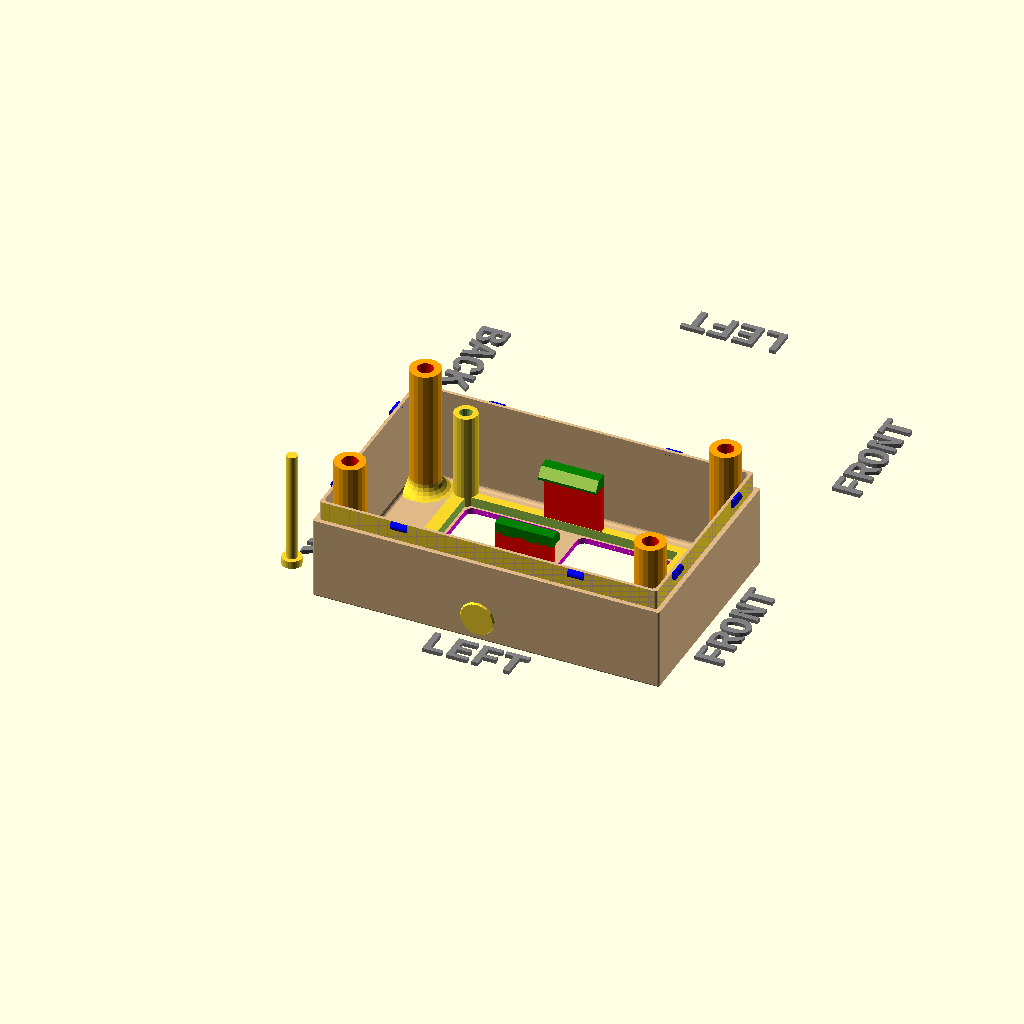
Cell 1 — every parameter at its default value.
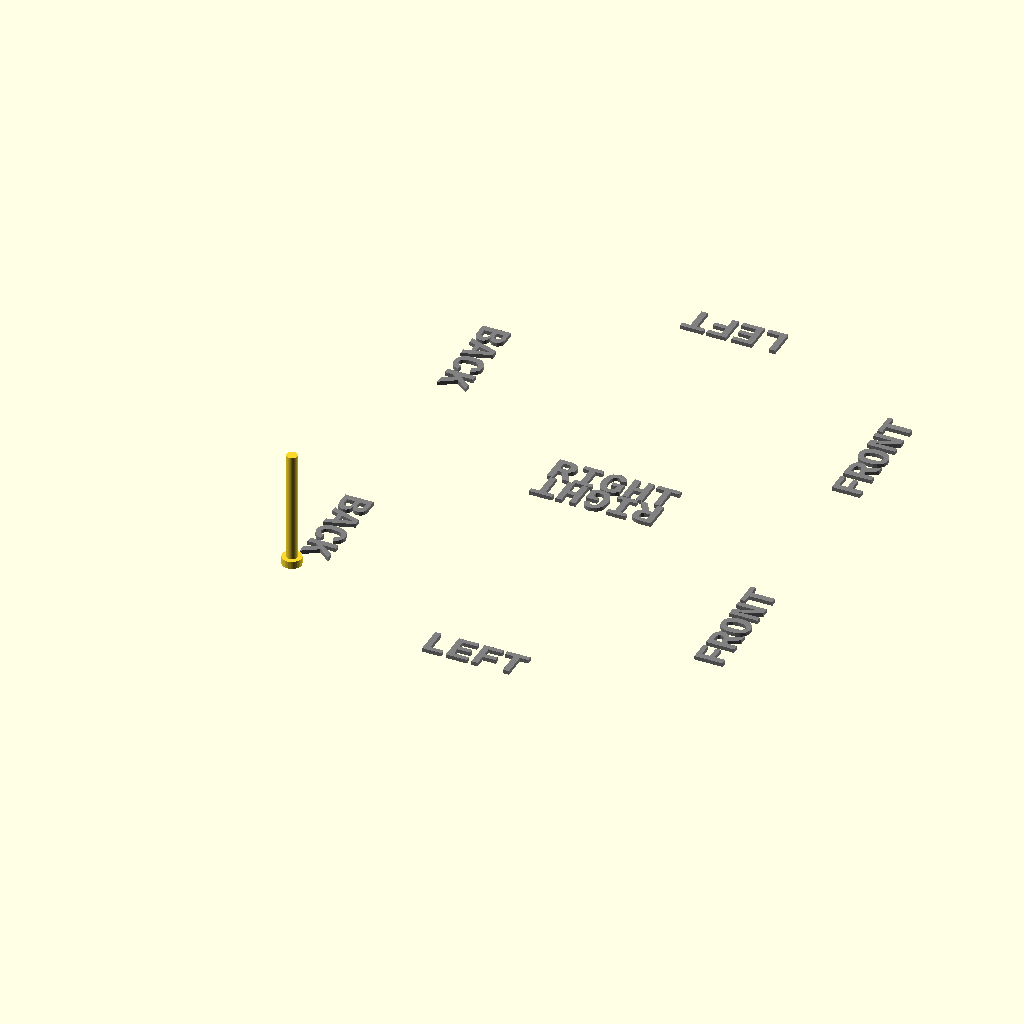
Cell 2: the same model with printBaseShell = false.
One fixed orthographic camera (rotation 55°, 0°, 25°; colour scheme Cornfield) for every cell.
Source of the model, 3D/deskAerosolSensor.scad:
//-----------------------------------------------------------------------
// Yet Another Parameterized Projectbox generator
//
//  This is a box for timerModule HCW-M421
//
//  Version 1.0.0 (2026-02-17)
//
// This design is parameterized based on the size of a PCB.
//
// For many/complex cutoutGrills, you might need to adjust
//  the max number of elements in OpenSCAD:
//
//      Preferences->Advanced->Turn off rendering at 250000 elements
//                                                   ^^^^^^
//
//-----------------------------------------------------------------------


include <./YAPPgenerator_v3.scad>

//---------------------------------------------------------
// This design is parameterized based on the size of a PCB.
//---------------------------------------------------------
// Note: length/lengte refers to X axis, 
//       width/breedte refers to Y axis,
//       height/hoogte refers to Z axis

/*
      padding-back|<------pcb length --->|<padding-front
                            RIGHT
        0    X-axis ---> 
        +----------------------------------------+   ---
        |                                        |    ^
        |                                        |   padding-right 
      Y |                                        |    v
      | |    -5,y +----------------------+       |   ---              
 B    a |         | 0,y              x,y |       |     ^              F
 A    x |         |                      |       |     |              R
 C    i |         |                      |       |     | pcb width    O
 K    s |         |                      |       |     |              N
        |         | 0,0              x,0 |       |     v              T
      ^ |    -5,0 +----------------------+       |   ---
      | |                                        |    padding-left
      0 +----------------------------------------+   ---
        0    X-as --->
                          LEFT
*/


//-- which part(s) do you want to print?
printBaseShell        = true;
printLidShell         = false;
printSwitchExtender   = true;
printDisplayClips     = false;

// ********************************************************************
// The Following will be used as the first element in the pbc array

//Defined here so you can define the "Main" PCB using these if wanted
pcbLength           =  86; // front to back (X axis)
pcbWidth            =  50; // side to side (Y axis)
pcbThickness        = 1.6; 
standoffHeight      = 3.0; //-- How much the PCB needs to be raised from the base to leave room for solderings and whatnot
standoffDiameter    = 3;
standoffPinDiameter = 2.2;
standoffHoleSlack   = 0.2;

//===================================================================
// *** PCBs ***
// Printed Circuit Boards
//-------------------------------------------------------------------
//  Default origin =  yappCoordPCB : yappCoordBoxInside[0,0,0]
//
//  Parameters:
//   Required:
//    p(0) = name
//    p(1) = length
//    p(2) = width
//    p(3) = posx
//    p(4) = posy
//    p(5) = Thickness
//    p(6) = standoff_Height = Height to bottom of PCB from the inside of the base
//             negative measures from inside of the lid to the top of the PCB
//    p(7) = standoff_Diameter
//    p(8) = standoff_PinDiameter
//   Optional:
//    p(9) = standoff_HoleSlack (default to 0.4)

//The following can be used to get PCB values elsewhere in the script - not in pcb definition. 
//If "PCB Name" is omitted then "Main" is used
//  pcbLength           --> pcbLength("PCB Name")
//  pcbWidth            --> pcbWidth("PCB Name")
//  pcbThickness        --> pcbThickness("PCB Name") 
//  standoffHeight      --> standoffHeight("PCB Name") 
//  standoffDiameter    --> standoffDiameter("PCB Name") 
//  standoffPinDiameter --> standoffPinDiameter("PCB Name") 
//  standoffHoleSlack   --> standoffHoleSlack("PCB Name") 

pcb = 
[
  // Default Main PCB - DO NOT REMOVE the "Main" line.
  ["Main",  pcbLength,pcbWidth, 0, 0, pcbThickness
          , standoffHeight
          , standoffDiameter
          , standoffPinDiameter
          , standoffHoleSlack]
];

//-------------------------------------------------------------------                            
//-- padding between pcb and inside wall
paddingFront        = 0;
paddingBack         = 0;
paddingRight        = 0.5;
paddingLeft         = 2;

//-- Edit these parameters for your own box dimensions
wallThickness       = 2.0;
basePlaneThickness  = 1.5;
lidPlaneThickness   = 1.5;

//-- Total height of box = lidPlaneThickness 
//                       + lidWallHeight 
//--                     + baseWallHeight 
//                       + basePlaneThickness
//-- space between pcb and lidPlane :=
//--      (bottonWallHeight+lidWallHeight) - (standoffHeight+pcbThickness)
baseWallHeight      = 25;
lidWallHeight       = 15;

//-- ridge where base and lid off box can overlap
//-- Make sure this isn't less than lidWallHeight
ridgeHeight         = 5.0;
ridgeSlack          = 0.4; // Gap between the inside of the lid and the outside of the base
//New in v3.3.7 
ridgeGap            = 0.5; // Gap between the bottom of the base ridge and the bottom of the lid when assembled.
roundRadius         = 0.5;

// Box Types are 0-4 with 0 as the default
// 0 = All edges rounded with radius (roundRadius) above
// 1 = All edges sqrtuare
// 2 = All edges chamfered by (roundRadius) above 
// 3 = Square top and bottom edges (the ones that touch the build plate) and rounded vertical edges
// 4 = Square top and bottom edges (the ones that touch the build plate) and chamfered vertical edges
// 5 = Chanfered top and bottom edges (the ones that touch the build plate) and rounded vertical edges
boxType             = 0; // Default type 0

// Set the layer height of your printer
printerLayerHeight  = 0.2;


//---------------------------
//--     C O N T R O L     --
//---------------------------
// -- Render --
renderQuality             = 8;          //-> from 1 to 32, Default = 8
$fn=30;
// --Preview --
previewQuality            = 5;          //-> from 1 to 32, Default = 5
showSideBySide            = true;       //-> Default = true
onLidGap                  = 0;  // tip don't override to animate the lid opening
colorLid                  = "YellowGreen";   
alphaLid                  = 1;
colorBase                 = "BurlyWood";
alphaBase                 = 1;
hideLidWalls              = true;      //-> Remove the walls from the lid : only if preview and showSideBySide=true 
hideBaseWalls             = true;      //-> Remove the walls from the base : only if preview and showSideBySide=true  
showOrientation           = true;       //-> Show the Front/Back/Left/Right labels : only in preview
showPCB                   = false;      //-> Show the PCB in red : only in preview 
showSwitches              = false;      //-> Show the switches (for pushbuttons) : only in preview 
showButtonsDepressed      = false;      //-> Should the buttons in the Lid On view be in the pressed position
showOriginCoordBox        = false;      //-> Shows red bars representing the origin for yappCoordBox : only in preview 
showOriginCoordBoxInside  = false;      //-> Shows blue bars representing the origin for yappCoordBoxInside : only in preview 
showOriginCoordPCB        = false;      //-> Shows blue bars representing the origin for yappCoordBoxInside : only in preview 
showMarkersPCB            = false;      //-> Shows black bars corners of the PCB : only in preview 
showMarkersCenter         = false;      //-> Shows magenta bars along the centers of all faces  
inspectX                  = 0;          //-> 0=none (>0 from Back)
inspectY                  = 0;          //-> 0=none (>0 from Right)
inspectZ                  = 0;          //-> 0=none (>0 from Bottom)
inspectXfromBack          = true;       //-> View from the inspection cut foreward
inspectYfromLeft          = true;       //-> View from the inspection cut to the right
inspectZfromBottom        = true;       //-> View from the inspection cut up
//---------------------------
//--     C O N T R O L     --
//---------------------------

//-------------------------------------------------------------------
//-------------------------------------------------------------------
// Start of Debugging config (used if not overridden in template)
// ------------------------------------------------------------------
// ------------------------------------------------------------------

//==================================================================
//  *** Shapes ***
//------------------------------------------------------------------
//  There are a view pre defines shapes and masks
//  shapes:
//      shapeIsoTriangle, shapeHexagon, shape6ptStar
//
//  masks:
//      maskHoneycomb, maskHexCircles, maskBars, maskOffsetBars
//
//------------------------------------------------------------------
// Shapes should be defined to fit into a 1x1 box (+/-0.5 in X and Y) - they will 
// be scaled as needed.
// defined as a vector of [x,y] vertices pairs.(min 3 vertices)
// for example a triangle could be [yappPolygonDef,[[-0.5,-0.5],[0,0.5],[0.5,-0.5]]];
// To see how to add your own shapes and mask see the YAPPgenerator program
//------------------------------------------------------------------


// Show sample of a Mask
//SampleMask(maskHoneycomb);

//===================================================================
// *** PCB Supports ***
// Pin and Socket standoffs 
//-------------------------------------------------------------------
//  Default origin =  yappCoordPCB : pcb[0,0,0]
//
//  Parameters:
//   Required:
//    p(0) = posx
//    p(1) = posy
//   Optional:
//    p(2) = Height to bottom of PCB from inside of base: Default = standoffHeight
//             negative measures from inside of the lid to the top of the PCB
//    p(3) = PCB Gap : Default = -1 : Default for yappCoordPCB=pcbThickness, yappCoordBox=0
//    p(4) = standoffDiameter    Default = standoffDiameter;
//    p(5) = standoffPinDiameter Default = standoffPinDiameter;
//    p(6) = standoffHoleSlack   Default = standoffHoleSlack;
//    p(7) = filletRadius (0 = auto size)
//    p(8) = Pin Length : Default = 0 -> PCB Gap + standoff_PinDiameter
//             Indicated length of pin without the half sphere tip. 
//             Example : pcbThickness() only leaves the half sphere tip above the PCB
//    n(a) = { <yappBoth> | yappLidOnly | yappBaseOnly }
//    n(b) = { <yappPin>, yappHole, yappTopPin } 
//             yappPin = Pin on Base and Hole on Lid 
//             yappHole = Hole on Both
//             yappTopPin = Hole on Base and Pin on Lid
//    n(c) = { yappAllCorners, yappFrontLeft | <yappBackLeft> | yappFrontRight | yappBackRight }
//    n(d) = { <yappCoordPCB> | yappCoordBox | yappCoordBoxInside }
//    n(e) = { yappNoFillet } : Removes the internal and external fillets and the Rounded tip on the pins
//    n(f) = [yappPCBName, "XXX"] : Specify a PCB. Defaults to [yappPCBName, "Main"]
//    n(g) = yappSelfThreading : make the hole a self threading hole 
//             This ignores the holeSlack and would only be usefull 
//             if the opposing stand if deleted see sample in Demo_Connectors
//-------------------------------------------------------------------
pcbStands = 
[
];


//===================================================================
//  *** Connectors ***
//  Standoffs with hole through base and socket in lid for screw type connections.
//-------------------------------------------------------------------
//  Default origin = yappCoordPCB : pcb[0,0,0]
//  
//  Parameters:
//   Required:
//    p(0) = posx
//    p(1) = posy
//    p(2) = StandHeight : From specified origin 
//    p(3) = screwDiameter
//    p(4) = screwHeadDiameter (don't forget to add extra for the fillet or specify yappNoInternalFillet)
//    p(5) = insertDiameter
//    p(6) = outsideDiameter
//   Optional:
//    p(7) = insert Depth : default to entire connector
//    p(8) = PCB Gap : Default if yappCoordPCB then pcbThickness else 0
//    p(9) = filletRadius : Default = 0/Auto(0 = auto size)
//    n(a) = { yappAllCorners, yappFrontLeft | <yappBackLeft> | yappFrontRight | yappBackRight }
//    n(b) = { <yappCoordPCB> | yappCoordBox | yappCoordBoxInside }
//    n(c) = { yappNoFillet } : Don't add fillets
//    n(d) = { yappCountersink }
//    n(e) = [yappPCBName, "XXX"] : Specify a PCB. Defaults to [yappPCBName, "Main"]
//    n(f) = { yappThroughLid = changes the screwhole to the lid and the socket to the base}
//    n(g) = {yappSelfThreading} : Make the insert self threading specify the Screw Diameter in the insertDiameter
//    n(h) = { yappNoInternalFillet } : Don't add internal fillets (external fillets can still be added)

//-------------------------------------------------------------------
connectors   =
[
// 0, 1, 2, 3, 4,   5,   6,    7,  8,  9            -
  [4, 4, 0, 3, 5.0, 4.1, 5.0, 12, 1.6, 3, yappFrontLeft, yappCoordPCB, yappCountersink, yappThroughLid]  //-- Connectors
 ,[4, 4, 0, 3, 5.0, 4.1, 5.0, 12, 1.6, 3, yappFrontRight, yappCoordPCB, yappCountersink, yappThroughLid]  //-- Connectors
 ,[4, 4, 0, 3, 5.0, 4.1, 5.0, 12, 1.6, 3, yappBackLeft, yappCoordPCB, yappCountersink, yappThroughLid]  //-- Connectors
 ,[4, 4, 0, 3, 5.0, 4.1, 5.0, 12, 1.6, 3, yappBackRight, yappCoordPCB, yappCountersink, yappThroughLid]  //-- Connectors
];


//===================================================================
//  *** Cutouts ***
//    There are 6 cutouts one for each surface:
//      cutoutsBase (Bottom), cutoutsLid (Top), cutoutsFront, cutoutsBack, cutoutsLeft, cutoutsRight
//-------------------------------------------------------------------
//  Default origin = yappCoordBox: box[0,0,0]
//
//                        Required                Not Used        Note
//----------------------+-----------------------+---------------+------------------------------------
//  yappRectangle       | width, length         | radius        |
//  yappCircle          | radius                | width, length |
//  yappRoundedRect     | width, length, radius |               |     
//  yappCircleWithFlats | width, radius         | length        | length=distance between flats
//  yappCircleWithKey   | width, length, radius |               | width = key width length=key depth
//                      |                       |               |  (negative indicates outside of circle)
//  yappPolygon         | width, length         | radius        | yappPolygonDef object must be
//                      |                       |               | provided
//  yappRing            | width, length, radius |               | radius = outer radius, 
//                      |                       |               | length = inner radius
//                      |                       |               | width = connection between rings
//                      |                       |               |   0 = No connectors
//                      |                       |               |   positive = 2 connectors
//                      |                       |               |   negative = 4 connectors
//  yappSphere          | width, radius         |               | Width = Sphere center distance from
//                      |                       |               |   center of depth.  negative = below
//                      |                       |               | radius = sphere radius
//----------------------+-----------------------+---------------+------------------------------------
//
//  Parameters:
//   Required:
//    p(0) = from Back
//    p(1) = from Left
//    p(2) = width
//    p(3) = length
//    p(4) = radius
//    p(5) = shape : { yappRectangle | yappCircle | yappPolygon | yappRoundedRect 
//                     | yappCircleWithFlats | yappCircleWithKey | yappSphere }
//  Optional:
//    p(6) = depth : Default = 0/Auto : 0 = Auto (plane thickness)
//    p(7) = angle : Default = 0
//    n(a) = { yappPolygonDef } : Required if shape = yappPolygon specified -
//    n(b) = { yappMaskDef } : If a yappMaskDef object is added it will be used as a mask 
//                             for the cutout.
//    n(c) = { [yappMaskDef, hOffset, vOffset, rotation] } : If a list for a mask is added 
//                              it will be used as a mask for the cutout. With the Rotation 
//                              and offsets applied. This can be used to fine tune the mask
//                              placement within the opening.
//    n(d) = { <yappCoordPCB> | yappCoordBox | yappCoordBoxInside }
//    n(e) = { <yappOrigin>, yappCenter }
//    n(f) = { <yappGlobalOrigin>, yappAltOrigin } // Only affects Top(lid), Back and Right Faces
//    n(g) = [yappPCBName, "XXX"] : Specify a PCB. Defaults to [yappPCBName, "Main"]
//    n(h) = { yappFromInside } Make the cut from the inside towards the outside
//-------------------------------------------------------------------
cutoutsBase = 
[//  0, 1,  2,    3, 4,               5, 6, 7
    [58, (shellInsideLength/2)-(25.5/2), 24.5, 24.5, 2, yappRoundedRect       //-- shape
                        , yappDefault         //-- depth
                        , yappDefault         //-- angle
                        , yappCoordPCB  //-- (d)
                        , yappCenter          //-- (e)
    ]  //-- Sen66 Sensor
   ,[29, (shellInsideLength/2)-(25.5/2), 24.5, 24.5, 2, yappRoundedRect       //-- shape
                        , yappDefault         //-- depth
                        , yappDefault         //-- angle
                        , yappCoordPCB  //-- (d)
                        , yappCenter          //-- (e)
    ]  //-- Sen66 Sensor
    //-- PowerAdaptor
    //--             0, 1,  2, 3, 4, 5
   ,[(shellLength/2)-5, 5, 7, 7, 4, yappCircleWithFlats, yappCoordBox]
    //-- reset/enable switch
   ,[15, 45, 3, 3, 2, yappCircle, yappCoordPCB, yappCenter]
];

cutoutsLid  = 
[
//   0,  1,  2,  3,   4,             5
   [10,  1, 61, 47,   2,   yappRoundedRect, yappCoordPCB]       //-- Display
];

cutoutsFront =  
[//   0,   1   2   3  4                  5, 6
    [19,  25,  9,  4, 1,   yappRoundedRect]       //-- USB-C

];


cutoutsBack = 
[
];

cutoutsLeft =   
[
];

cutoutsRight =  
[
];



//===================================================================
//  *** Snap Joins ***
//-------------------------------------------------------------------
//  Default origin = yappCoordBox: box[0,0,0]
//
//  Parameters:
//   Required:
//    p(0) = posx | posy
//    p(1) = width
//    p(2) = { yappLeft | yappRight | yappFront | yappBack } : one or more
//   Optional:
//    n(a) = { <yappOrigin>, yappCenter }
//    n(b) = { yappSymmetric }
//    n(c) = { yappRectangle } == Make a diamond shape snap
//-------------------------------------------------------------------
snapJoins   =   
[
    [20, 4, yappLeft, yappRight, yappSymmetric]
   ,[10, 4, yappBack, yappFront, yappSymmetric]
];

//===================================================================
//  *** Box Mounts ***
//  Mounting tabs on the outside of the box
//-------------------------------------------------------------------
//  Default origin = yappCoordBox: box[0,0,0]
//
//  Parameters:
//   Required:
//    p(0) = pos : position along the wall : [pos,offset] : vector for position and offset X.
//                    Position is to center of mounting screw in leftmost position in slot
//    p(1) = screwDiameter
//    p(2) = width of opening in addition to screw diameter 
//                    (0=Circular hole screwWidth = hole twice as wide as it is tall)
//    p(3) = height
//    n(a) = { yappLeft | yappRight | yappFront | yappBack } : one or more
//   Optional:
//    p(4) = filletRadius : Default = 0/Auto(0 = auto size)
//    n(b) = { yappNoFillet }
//    n(c) = { <yappBase>, yappLid }
//    n(d) = { yappCenter } : shifts Position to be in the center of the opening instead of 
//                            the left of the opening
//    n(e) = { <yappGlobalOrigin>, yappAltOrigin } : Only affects Back and Right Faces
//-------------------------------------------------------------------
boxMounts =
[
];

//===================================================================
//  *** Light Tubes ***
//-------------------------------------------------------------------
//  Default origin = yappCoordPCB: PCB[0,0,0]
//
//  Parameters:
//   Required:
//    p(0) = posx
//    p(1) = posy
//    p(2) = tubeLength
//    p(3) = tubeWidth
//    p(4) = tubeWall
//    p(5) = gapAbovePcb
//    p(6) = { yappCircle | yappRectangle } : tubeType    
//   Optional:
//    p(7) = lensThickness (how much to leave on the top of the lid for the 
//           light to shine through 0 for open hole : Default = 0/Open
//    p(8) = Height to top of PCB : Default = standoffHeight+pcbThickness
//    p(9) = filletRadius : Default = 0/Auto 
//    n(a) = { <yappCoordPCB> | yappCoordBox | yappCoordBoxInside } 
//    n(b) = { <yappGlobalOrigin>, yappAltOrigin }
//    n(c) = { yappNoFillet }
//    n(d) = [yappPCBName, "XXX"] : Specify a PCB. Defaults to [yappPCBName, "Main"]
//-------------------------------------------------------------------
lightTubes =
[
];

//===================================================================
//  *** Push Buttons ***
//-------------------------------------------------------------------
//  Default origin = yappCoordPCB: PCB[0,0,0]
//
//  Parameters:
//   Required:
//    p(0) = posx
//    p(1) = posy
//    p(2) = capLength 
//    p(3) = capWidth 
//    p(4) = capRadius 
//    p(5) = capAboveLid
//    p(6) = switchHeight
//    p(7) = switchTravel
//    p(8) = poleDiameter
//   Optional:
//    p(9) = Height to top of PCB : Default = standoffHeight + pcbThickness
//    p(10) = { yappRectangle | yappCircle | yappPolygon | yappRoundedRect 
//                    | yappCircleWithFlats | yappCircleWithKey } : Shape, Default = yappRectangle
//    p(11) = angle : Default = 0
//    p(12) = filletRadius          : Default = 0/Auto 
//    p(13) = buttonWall            : Default = 2.0;
//    p(14) = buttonPlateThickness  : Default= 2.5;
//    p(15) = buttonSlack           : Default= 0.25;
//    n(a) = { <yappCoordPCB> | yappCoordBox | yappCoordBoxInside } 
//    n(b) = { <yappGlobalOrigin>,  yappAltOrigin }
//    n(c) = { yappNoFillet }
//    n(d) = [yappPCBName, "XXX"] : Specify a PCB. Defaults to [yappPCBName, "Main"]
//-------------------------------------------------------------------
pushButtons = 
[
];
             
//===================================================================
//  *** Labels ***
//-------------------------------------------------------------------
//  Default origin = yappCoordBox: box[0,0,0]
//
//  Parameters:
//   p(0) = posx
//   p(1) = posy/z
//   p(2) = rotation degrees CCW
//   p(3) = depth : positive values go into case (Remove) negative values are raised (Add)
//   p(4) = { yappLeft, yappRight, yappFront, yappBack, yappLid, yappBase } : plane
//   p(5) = font
//   p(6) = size
//   p(7) = "label text"
//  Optional:
//   p(8) = Expand : Default = 0 : mm to expand text by (making it bolder) 
//   p(9) = Direction : { <yappTextLeftToRight>, yappTextRightToLeft, yappTextTopToBottom, yappTextBottomToTop }
//   p(10) = Horizontal alignment : { <yappTextHAlignLeft>, yappTextHAlignCenter, yappTextHAlignRight }
//   p(11) = Vertical alignment : {  yappTextVAlignTop, yappTextVAlignCenter, yappTextVAlignBaseLine, <yappTextVAlignBottom> } 
//   p(12) = Character Spacing multiplier (1.0 = normal)
//-------------------------------------------------------------------
labelsPlane =
[
];


//===================================================================
//  *** Ridge Extension ***
//    Extension from the lid into the case for adding split opening at various heights
//-------------------------------------------------------------------
//  Default origin = yappCoordBox: box[0,0,0]
//
//  Parameters:
//   Required:
//    p(0) = pos
//    p(1) = width
//    p(2) = height : Where to relocate the seam : yappCoordPCB = Above (positive) the PCB
//                                                yappCoordBox = Above (positive) the bottom of the shell (outside)
//   Optional:
//    n(a) = { <yappOrigin>, yappCenter } 
//    n(b) = { <yappCoordPCB> | yappCoordBox | yappCoordBoxInside }
//    n(c) = { yappAltOrigin, <yappGlobalOrigin> } // Only affects Top(lid), Back and Right Faces
//    n(d) = [yappPCBName, "XXX"] : Specify a PCB. Defaults to [yappPCBName, "Main"]
//
// Note: Snaps should not be placed on ridge extensions as they remove the ridge to place them.
//-------------------------------------------------------------------
ridgeExtLeft =
[
];

ridgeExtRight =
[
];

ridgeExtFront =
[
];

ridgeExtBack =
[
];


//===================================================================
//  *** Display Mounts ***
//    add a cutout to the lid with mounting posts for a display
//-------------------------------------------------------------------
//  Default origin = yappCoordBox: box[0,0,0]
//
//  Parameters:
//   Required:
//    p(0) = posx
//    p(1) = posy
//    p[2] : displayWidth = overall Width of the display module
//    p[3] : displayHeight = overall Height of the display module
//    p[4] : pinInsetH = Horizontal inset of the mounting hole
//    p[5] : pinInsetV = Vertical inset of the mounting hole
//    p[6] : pinDiameter,
//    p[7] : postOverhang  = Extra distance towards outside of pins to move the post for the display to sit on - 0 = centered : pin Diameter will move the post to align to the outside of the pin (moves it half the distance specified for compatability : -pinDiameter will move it in.
//    p[8] : walltoPCBGap = Distance from the display PCB to the surface of the screen
//    p[9] : pcbThickness  = Thickness of the display module PCB
//    p[10] : windowWidth = opening width for the screen
//    p[11] : windowHeight = Opening height for the screen
//    p[12] : windowOffsetH = Horizontal offset from the center for the opening
//    p[13] : windowOffsetV = Vertical offset from the center for the opening
//    p[14] : bevel = Apply a 45degree bevel to the opening
// Optionl:
//    p[15] : rotation
//    p[16] : snapDiameter : default = pinDiameter*2
//    p[17] : lidThickness : default = lidPlaneThickness
//    n(a) = { <yappOrigin>, yappCenter } 
//    n(b) = { <yappCoordBox> | yappCoordPCB | yappCoordBoxInside }
//    n(c) = { <yappGlobalOrigin>, yappAltOrigin } // Only affects Top(lid), Back and Right Faces
//    n(d) = [yappPCBName, "XXX"] : Specify a PCB. Defaults to [yappPCBName, "Main"]
//    n(e) = {yappSelfThreading} : Replace the pins with self threading holes
//-------------------------------------------------------------------
displayMounts =
[
];

//========= HOOK functions ============================
  
// Hook functions allow you to add 3d objects to the case.
// Lid/Base = Shell part to attach the object to.
// Inside/Outside = Join the object from the midpoint of the shell to the inside/outside.
// Pre = Attach the object Pre before doing Cutouts/Stands/Connectors. 


//===========================================================
// origin = box(0,0,0)
module hookLidInside()
{
} // hookLidInside()
  

//===========================================================
// origin = box(0,0,shellHeight)
module hookLidOutside()
{
  translate([shellLength-10, -4, -5])
  {
    rotate([90,0,0])  cylinder(h=4, r1=6, r2=4.2, center=true);
  }
  translate([10-4.2, -4, -5])
  {
    rotate([90,0,0])  cylinder(h=4, r1=6, r2=4.2, center=true);
  }

} // hookLidOutside()

//===========================================================
module Sen66Hook(top, shift, left)
{
  hookHeight = 15;
    translate([0, top, 0])
    {
      color("red") cube([15, 1.5, (hookHeight*2)+1], center=true);
      translate([0, shift, hookHeight+1.5]) 
      {
        difference()
        {
          color("green")   cube([15, 4.5, 3], center=true);
          if (left) translate([0,-2.3,1.7]) rotate([55, 0,0]) cube([19, 6, 3], center=true);
          else      translate([0, 2.3,1.7]) rotate([125,0,0]) cube([19, 6, 3], center=true);
        }
      }
    }

}

//===========================================================
// origin = box(0,0,0)
module hookBaseInside()
{
  translate([43.5, 32.3, 0])
  {
    difference()
    {
      cube([62, 30, 5], center=true);
      cube([55, 25.5, 6], center=true);      
      translate([-28.5, 14.5, 0]) cylinder(h=21, r=1.6, center=true);
    } //-- difference
    Sen66Hook( 13.6, -1.5, true);    //-- top
    Sen66Hook(-13.6, +1.5, false);   //-- bottom
  }
  //-- enable switch
  translate([15, 47, 0])
  {
    difference()
    {
      cylinder(h=50, r=3, center=true);
      cylinder(h=61, r=1.6, center=true);
      
    } //-- difference()
  }
} // hookBaseInside()

//===========================================================
// origin = box(0,0,0)
module hookBaseOutside()
{
  translate([(shellLength/2)-4.2, -1, 4.5])
  {
    rotate([90,0,0])  cylinder(h=3, r1=6, r2=4.2, center=true);
  }
  
} // hookBaseInside()

// **********************************************************
// **********************************************************
// **********************************************************
// *************** END OF TEMPLATE SECTION ******************
// **********************************************************
// **********************************************************
// **********************************************************

//---- This is where the magic happens ----
YAPPgenerate();

if (printSwitchExtender)
{
  translate([-10, 10, 1])
  {
    cylinder(h=2,  r=2.5,   center=true);
    translate([0,0,30/2]) cylinder(h=30, r=1.4, center=true);
    
  }
}

//translate([shellLength/2, -20, 0]) color("black") cube([1,100,1]);
//translate([21, 35, 0]) color("red") cube([53,1,1]);
//translate([5, 8, basePlaneThickness]) color("blue") cube([1,1,33.5]);
//translate([5, 83, lidPlaneThickness]) color("red") cube([1,1,5]);
//translate([35, 18, lidPlaneThickness]) color("black") cube([1,1,15]);
//translate([shellLength/2, 24.3, 16.2]) color("black") cube([1, 20, 1]);
Customizer parameters (derived from the source; name, type, default, range or options):
printBaseShell: bool, default true
printLidShell: bool, default false
printSwitchExtender: bool, default true
printDisplayClips: bool, default false
pcbLength: number, default 86
pcbWidth: number, default 50
pcbThickness: number, default 1.6
standoffHeight: number, default 3
standoffDiameter: number, default 3
standoffPinDiameter: number, default 2.2
standoffHoleSlack: number, default 0.2
paddingFront: number, default 0
paddingBack: number, default 0
paddingRight: number, default 0.5
paddingLeft: number, default 2
wallThickness: number, default 2
basePlaneThickness: number, default 1.5
lidPlaneThickness: number, default 1.5
baseWallHeight: number, default 25
lidWallHeight: number, default 15
ridgeHeight: number, default 5
ridgeSlack: number, default 0.4
ridgeGap: number, default 0.5
roundRadius: number, default 0.5
boxType: number, default 0
printerLayerHeight: number, default 0.2
renderQuality: number, default 8
previewQuality: number, default 5
showSideBySide: bool, default true
onLidGap: number, default 0
colorLid: string, default "YellowGreen"
alphaLid: number, default 1
colorBase: string, default "BurlyWood"
alphaBase: number, default 1
hideLidWalls: bool, default true
hideBaseWalls: bool, default true
showOrientation: bool, default true
showPCB: bool, default false
showSwitches: bool, default false
showButtonsDepressed: bool, default false
showOriginCoordBox: bool, default false
showOriginCoordBoxInside: bool, default false
showOriginCoordPCB: bool, default false
showMarkersPCB: bool, default false
showMarkersCenter: bool, default false
inspectX: number, default 0
inspectY: number, default 0
inspectZ: number, default 0
inspectXfromBack: bool, default true
inspectYfromLeft: bool, default true
inspectZfromBottom: bool, default true
